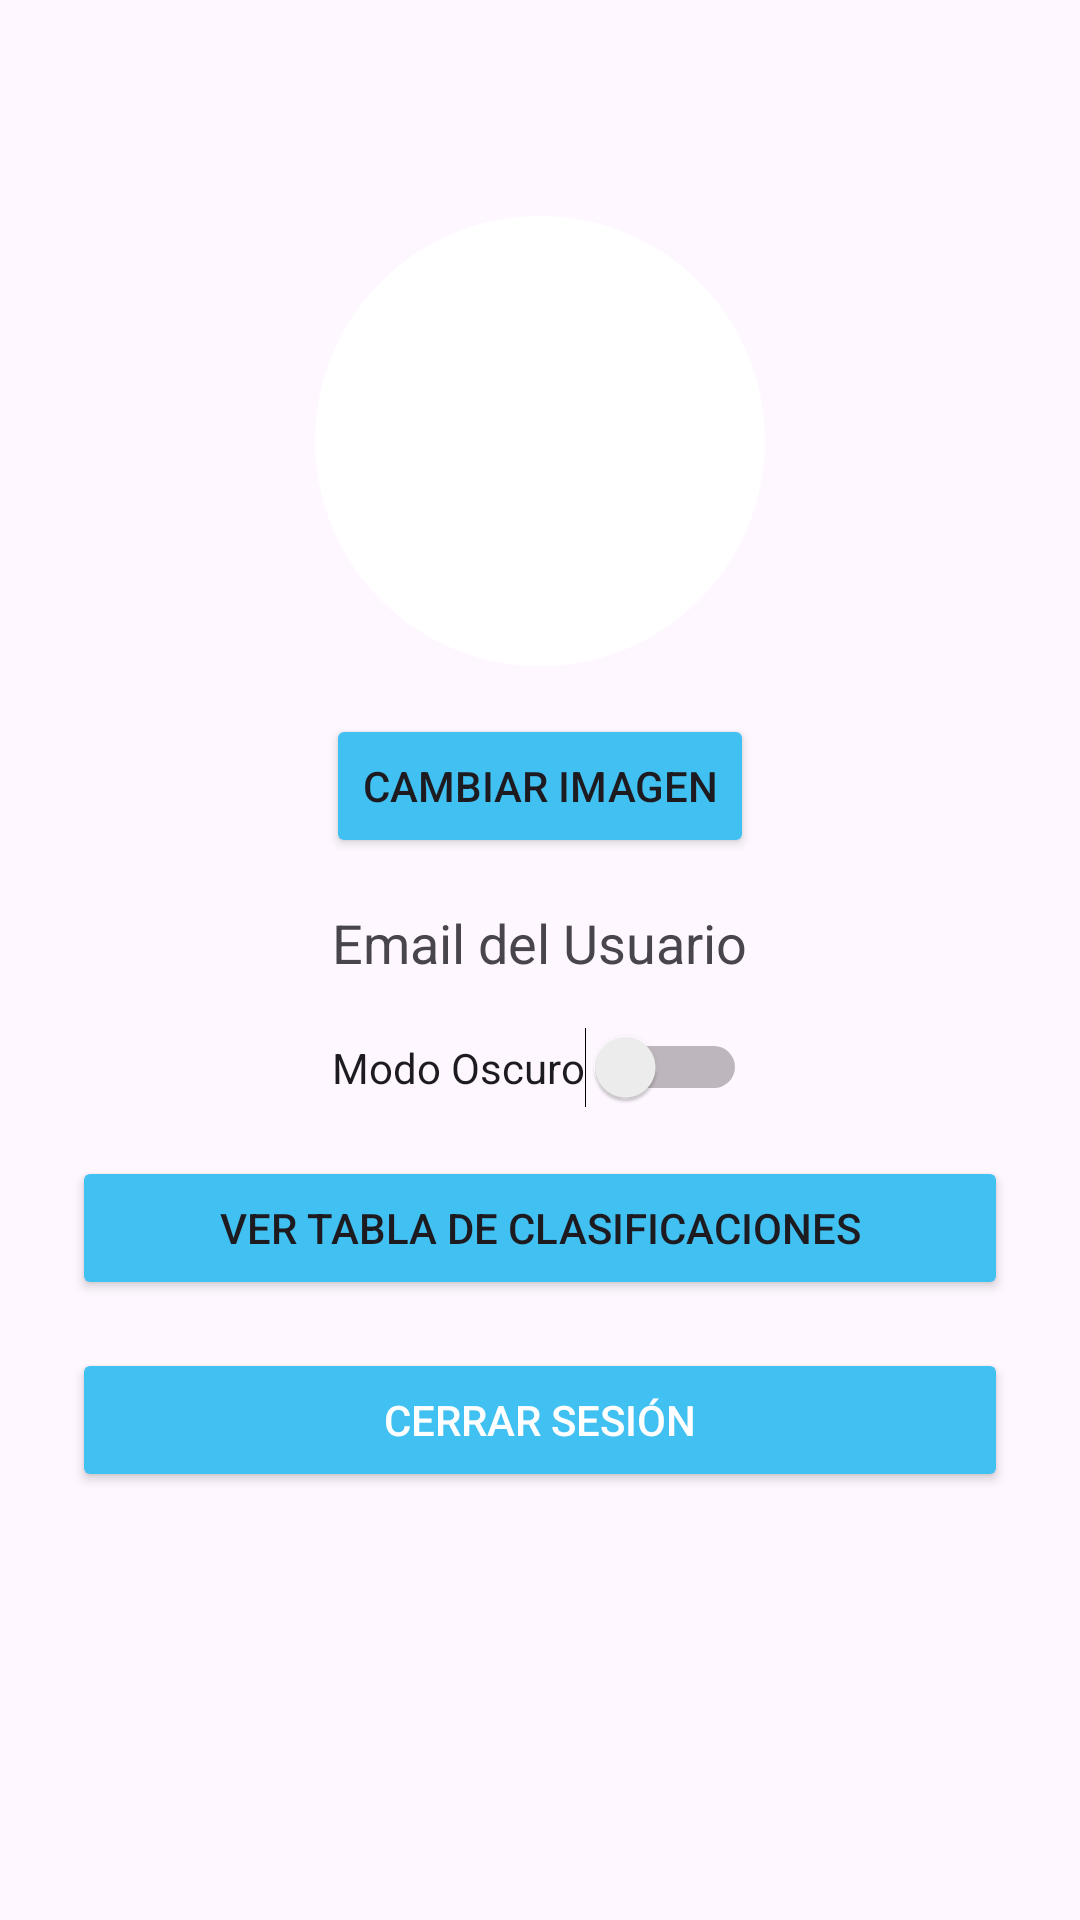

Layout XML and referenced resources for this Android screen:
<!-- AndroidManifest.xml: application theme Theme.PrograQuest -->
<!-- res/layout/activity_profile.xml -->
<?xml version="1.0" encoding="utf-8"?>
<ScrollView
    xmlns:android="http://schemas.android.com/apk/res/android"
    xmlns:tools="http://schemas.android.com/tools"
    android:layout_width="match_parent"
    android:layout_height="match_parent"
    android:padding="24dp"
    tools:context=".ProfileActivity">

    <LinearLayout
        android:layout_width="match_parent"
        android:layout_height="wrap_content"
        android:orientation="vertical"
        android:paddingTop="48dp"
        android:gravity="center">

        
        <ImageView
            android:id="@+id/imageProfile"
            android:layout_width="150dp"
            android:layout_height="150dp"
            android:layout_marginBottom="16dp"
            android:src="@drawable/profile"
            android:scaleType="centerCrop"
            android:contentDescription="@string/profile_image"
            android:background="@drawable/circle_background" />

        
        <Button
            android:id="@+id/buttonChangeImage"
            android:layout_width="wrap_content"
            android:layout_height="wrap_content"
            android:backgroundTint="@color/blue"
            android:text="@string/cambiar_imagen"
            android:layout_marginBottom="16dp" />

        
        <TextView
            android:id="@+id/textViewEmail"
            android:layout_width="wrap_content"
            android:layout_height="wrap_content"
            android:text="Email del Usuario"
            android:textSize="18sp"
            android:layout_marginBottom="16dp"/>

        
        <Switch
            android:id="@+id/switchTheme"
            android:layout_width="wrap_content"
            android:layout_height="wrap_content"
            android:text="Modo Oscuro"
            android:checked="false"
            android:layout_marginBottom="16dp" />

        
        <Button
            android:id="@+id/buttonLeaderboard"
            android:layout_width="match_parent"
            android:layout_height="wrap_content"
            android:text="Ver Tabla de Clasificaciones"
            android:backgroundTint="@color/blue"
            android:layout_marginBottom="16dp" />

        
        <Button
            android:id="@+id/buttonLogout"
            android:layout_width="match_parent"
            android:layout_height="wrap_content"
            android:text="Cerrar Sesión"
            android:backgroundTint="@color/blue"
            android:textColor="@android:color/white" />

        
        <ProgressBar
            android:id="@+id/progressBar"
            android:layout_width="wrap_content"
            android:layout_height="wrap_content"
            android:visibility="gone"
            android:layout_gravity="center" />

    </LinearLayout>
</ScrollView>
<!-- resources referenced by this layout -->
<resources>
  <color name="blue">#41c0F2</color>
  <!-- drawable circle_background (drawable) -->
  <?xml version="1.0" encoding="utf-8"?>
  <shape xmlns:android="http://schemas.android.com/apk/res/android"
      android:shape="oval">
  
      
      <solid android:color="@color/white" />
  
      
      <stroke
          android:width="2dp"
          android:color="@color/white" />
  
      
      <padding
          android:left="10dp"
          android:top="10dp"
          android:right="10dp"
          android:bottom="10dp" />
  </shape>
  <string name="cambiar_imagen">Cambiar imagen</string>
  <string name="profile_image">Profile Image</string>
  <style name="Theme.PrograQuest" parent="Base.Theme.PrograQuest" />
  <color name="white">#FFFFFFFF</color>
  <style name="Base.Theme.PrograQuest" parent="Theme.Material3.DayNight.NoActionBar">
          
          
      </style>
</resources>
